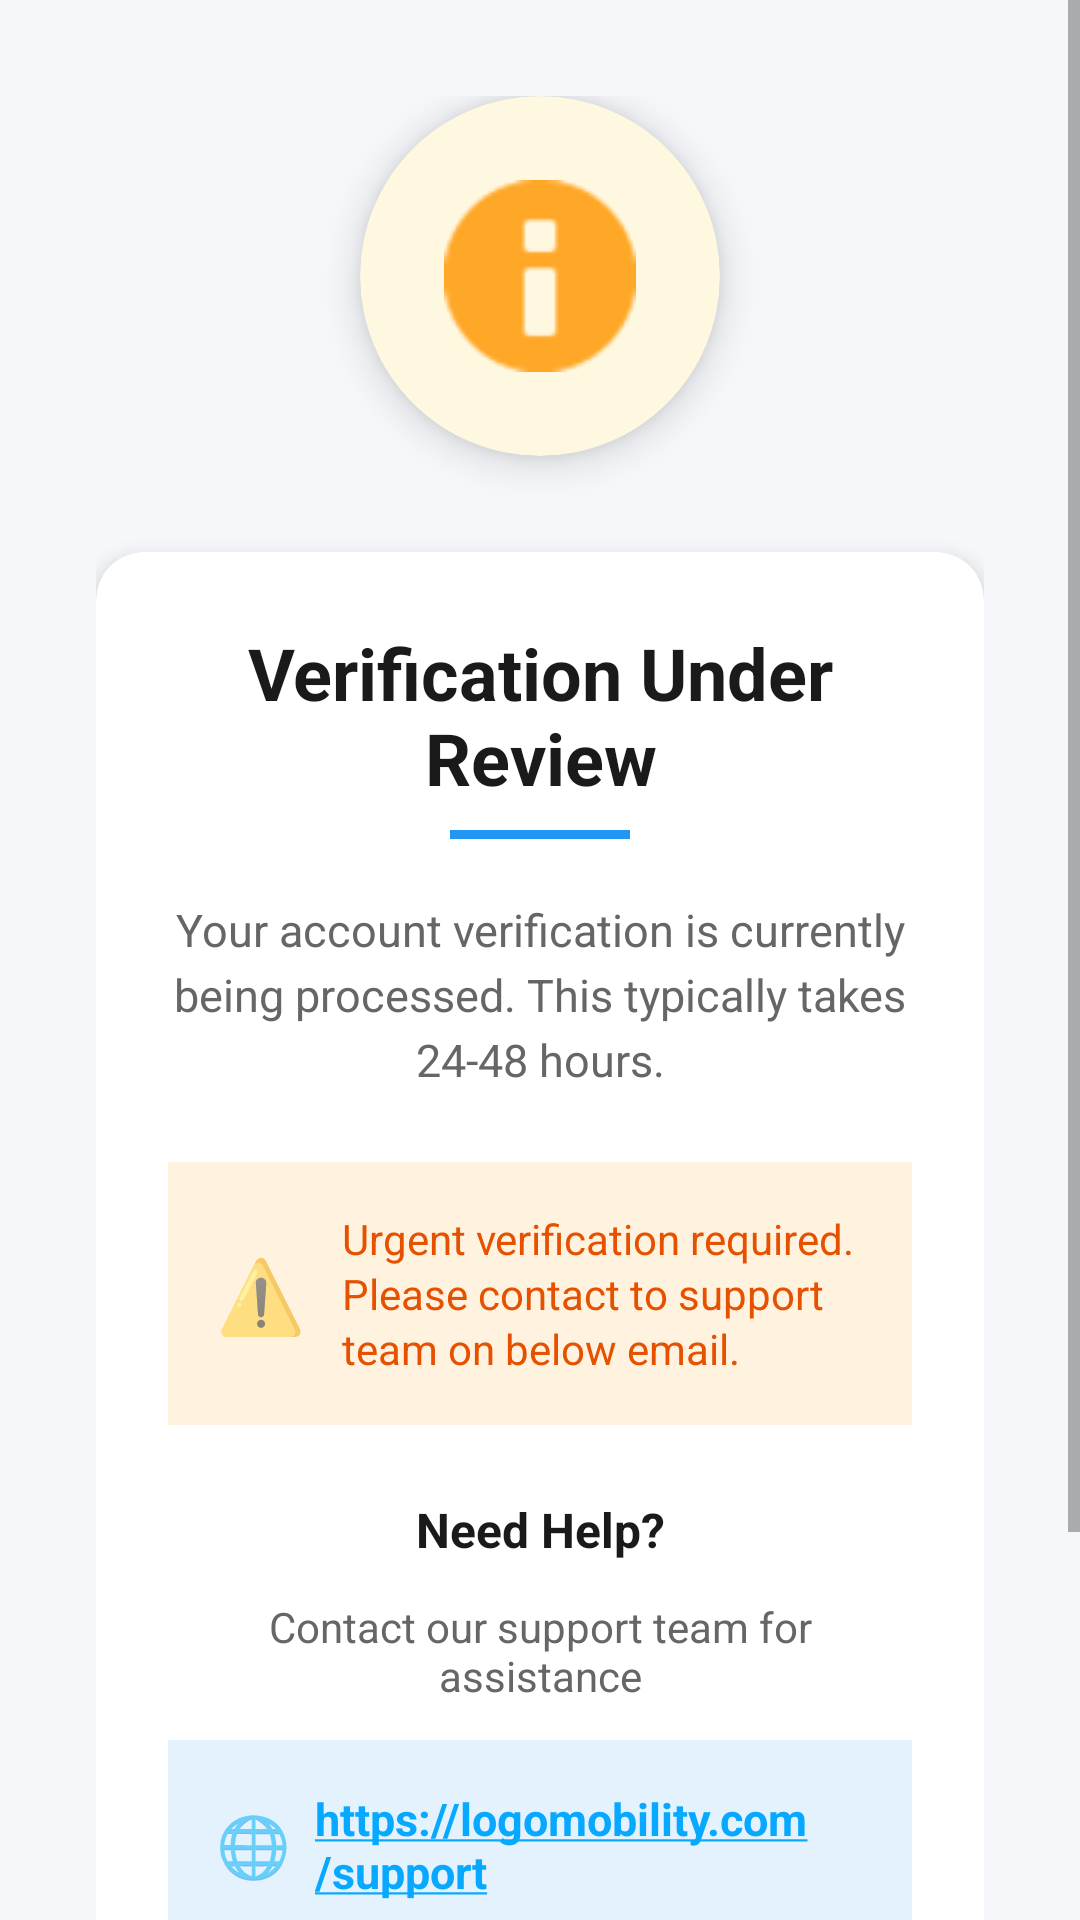

The Android layout XML behind this screen, and the referenced resources:
<!-- AndroidManifest.xml: application theme Theme.TaxiApp -->
<!-- res/layout/activity_verification_pending.xml -->
<?xml version="1.0" encoding="utf-8"?>
<ScrollView xmlns:android="http://schemas.android.com/apk/res/android"
    xmlns:app="http://schemas.android.com/apk/res-auto"
    android:layout_width="match_parent"
    android:layout_height="match_parent"
    android:background="#F5F7FA">

    <LinearLayout
        android:layout_width="match_parent"
        android:layout_height="wrap_content"
        android:gravity="center"
        android:orientation="vertical"
        android:padding="32dp">

        
        <androidx.cardview.widget.CardView
            android:layout_width="120dp"
            android:layout_height="120dp"
            android:layout_marginBottom="32dp"
            app:cardCornerRadius="60dp"
            app:cardElevation="8dp"
            app:cardBackgroundColor="#FFF8E1">

            <ImageView
                android:layout_width="64dp"
                android:layout_height="64dp"
                android:layout_gravity="center"
                android:src="@android:drawable/ic_dialog_info"
                app:tint="#FFA726"/>
        </androidx.cardview.widget.CardView>

        
        <androidx.cardview.widget.CardView
            android:layout_width="match_parent"
            android:layout_height="wrap_content"
            app:cardCornerRadius="16dp"
            app:cardElevation="4dp"
            app:cardBackgroundColor="#FFFFFF">

            <LinearLayout
                android:layout_width="match_parent"
                android:layout_height="wrap_content"
                android:orientation="vertical"
                android:padding="24dp">

                
                <TextView
                    android:text="Verification Under Review"
                    android:textSize="24sp"
                    android:textStyle="bold"
                    android:textColor="#1A1A1A"
                    android:gravity="center"
                    android:layout_marginBottom="8dp"
                    android:layout_width="match_parent"
                    android:layout_height="wrap_content"/>

                
                <View
                    android:layout_width="60dp"
                    android:layout_height="3dp"
                    android:background="#2196F3"
                    android:layout_gravity="center"
                    android:layout_marginBottom="20dp"/>

                
                <TextView
                    android:text="Your account verification is currently being processed. This typically takes 24-48 hours."
                    android:textSize="15sp"
                    android:textColor="#666666"
                    android:gravity="center"
                    android:lineSpacingExtra="4dp"
                    android:layout_marginBottom="24dp"
                    android:layout_width="match_parent"
                    android:layout_height="wrap_content"/>

                
                <LinearLayout
                    android:layout_width="match_parent"
                    android:layout_height="wrap_content"
                    android:orientation="horizontal"
                    android:background="#FFF3E0"
                    android:padding="16dp"
                    android:gravity="center_vertical"
                    android:layout_marginBottom="24dp">

                    <TextView
                        android:text="⚠️"
                        android:textSize="24sp"
                        android:layout_marginEnd="12dp"
                        android:layout_width="wrap_content"
                        android:layout_height="wrap_content"/>

                    <TextView
                        android:text="Urgent verification required. Please contact to support team on below email."
                        android:textSize="14sp"
                        android:textColor="#E65100"
                        android:lineSpacingExtra="2dp"
                        android:layout_width="0dp"
                        android:layout_weight="1"
                        android:layout_height="wrap_content"/>
                </LinearLayout>

                
                <TextView
                    android:text="Need Help?"
                    android:textSize="16sp"
                    android:textStyle="bold"
                    android:textColor="#1A1A1A"
                    android:gravity="center"
                    android:layout_marginBottom="12dp"
                    android:layout_width="match_parent"
                    android:layout_height="wrap_content"/>

                <TextView
                    android:text="Contact our support team for assistance"
                    android:textSize="14sp"
                    android:textColor="#666666"
                    android:gravity="center"
                    android:layout_marginBottom="12dp"
                    android:layout_width="match_parent"
                    android:layout_height="wrap_content"/>

                
                <LinearLayout
                    android:layout_width="match_parent"
                    android:layout_height="wrap_content"
                    android:orientation="horizontal"
                    android:background="#E3F2FD"
                    android:padding="16dp"
                    android:gravity="center"
                    android:layout_marginBottom="24dp">

                    <TextView
                        android:text="🌐"
                        android:textSize="20sp"
                        android:layout_marginEnd="8dp"
                        android:layout_width="wrap_content"
                        android:layout_height="wrap_content"/>

                    <TextView
                        android:text="https://logomobility.com/support"
                        android:textSize="15sp"
                        android:textStyle="bold"
                        android:textColorLink="#07A8FF"
                        android:autoLink="web"
                        android:linksClickable="true"
                        android:layout_width="wrap_content"
                        android:layout_height="wrap_content" />

                </LinearLayout>

                
                <com.google.android.material.button.MaterialButton
                    android:id="@+id/btnRefresh"
                    android:text="Refresh Status"
                    android:textSize="16sp"
                    android:textAllCaps="false"
                    android:paddingVertical="14dp"
                    app:cornerRadius="8dp"
                    app:icon="@android:drawable/ic_popup_sync"
                    app:iconGravity="textStart"
                    app:iconPadding="8dp"
                    android:backgroundTint="@color/colorPrimary"
                    android:layout_width="match_parent"
                    android:layout_height="wrap_content"/>

            </LinearLayout>
        </androidx.cardview.widget.CardView>

        









    </LinearLayout>
</ScrollView>
<!-- resources referenced by this layout -->
<resources>
  <color name="colorPrimary">#FFC107</color>
  <style name="Theme.TaxiApp" parent="Theme.MaterialComponents.DayNight.DarkActionBar">
          
          <item name="colorPrimary">@color/colorPrimary</item>
          <item name="colorPrimaryVariant">@color/colorPrimary</item>
          <item name="colorOnPrimary">@color/white</item>
          <item name="colorAccent">@color/colorPrimary</item>
  
          
          <item name="colorSecondary">@color/accent_color</item>
          <item name="colorControlActivated">@color/accent_color</item>
          <item name="colorOutline">@color/accent_color</item>
          <item name="colorSecondaryVariant">@color/teal_700</item>
          <item name="colorOnSecondary">@color/black</item>
  
          
          
          <item name="android:statusBarColor">@color/white</item>
          <item name="android:windowLightStatusBar">true</item>
  
  
          
          <item name="background_color">@color/white</item>
          <item name="surface_background_color">@color/surface_color</item>
          <item name="text_primary_color">@color/text_primary</item>
          <item name="text_secondary_color">@color/text_secondary</item>
          <item name="text_hint_color">@color/text_hint</item>
          <item name="input_bg_color">#F5F5F5</item>
          <item name="border_color_attr">@color/divider_color</item>
          <item name="icon_tint_color">#999999</item>
          <item name="link_text_color">@color/link_color</item>
      </style>
  <color name="white">#FFFFFFFF</color>
  <color name="accent_color">#FFEB3B</color>
  <color name="teal_700">#FF018786</color>
  <color name="black">#FF000000</color>
  <color name="surface_color">#FFFFFF</color>
  <color name="text_primary">#212121</color>
  <color name="text_secondary">#757575</color>
  <color name="text_hint">#BDBDBD</color>
  <color name="divider_color">#E0E0E0</color>
  <color name="link_color">#FFC107</color>
</resources>
